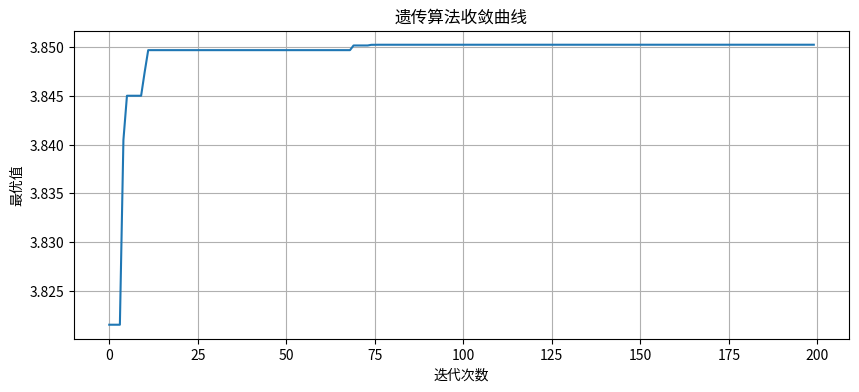

Here is the Python script that generated this plot:
"""
遗传算法 (Genetic Algorithm, GA) Python 代码模板

适用场景：
- 复杂非线性、多峰、不可导的优化问题
- 组合优化问题（TSP、调度、指派）
- 全局优化

核心步骤：
1. 初始化种群
2. 适应度评估
3. 选择（轮盘赌/锦标赛）
4. 交叉
5. 变异
6. 重复直到收敛
"""

import numpy as np
import matplotlib.pyplot as plt

# ============================================================
# 遗传算法：连续函数优化
# 求 f(x) = x * sin(10*pi*x) + 2 在 [-1, 2] 上的最大值
# ============================================================

class GeneticAlgorithm:
    def __init__(self, func, n_dim, bounds, pop_size=50, max_iter=200,
                 crossover_rate=0.8, mutation_rate=0.01, maximize=True):
        """
        参数:
            func: 目标函数
            n_dim: 变量维度
            bounds: 变量边界 [(low, high), ...]
            pop_size: 种群大小
            max_iter: 最大迭代次数
            crossover_rate: 交叉概率
            mutation_rate: 变异概率
            maximize: True求最大值，False求最小值
        """
        self.func = func
        self.n_dim = n_dim
        self.bounds = np.array(bounds)
        self.pop_size = pop_size
        self.max_iter = max_iter
        self.crossover_rate = crossover_rate
        self.mutation_rate = mutation_rate
        self.maximize = maximize

        # 编码长度（每个变量用20位二进制表示）
        self.gene_length = 20
        self.total_length = n_dim * self.gene_length

    def encode(self, x):
        """实数 -> 二进制编码"""
        chromosome = []
        for i in range(self.n_dim):
            low, high = self.bounds[i]
            # 映射到 [0, 2^gene_length - 1]
            int_val = int((x[i] - low) / (high - low) * (2**self.gene_length - 1))
            chromosome.extend([int(b) for b in format(int_val, f'0{self.gene_length}b')])
        return np.array(chromosome)

    def decode(self, chromosome):
        """二进制 -> 实数"""
        x = np.zeros(self.n_dim)
        for i in range(self.n_dim):
            gene = chromosome[i*self.gene_length:(i+1)*self.gene_length]
            int_val = int(''.join(map(str, gene)), 2)
            low, high = self.bounds[i]
            x[i] = low + int_val / (2**self.gene_length - 1) * (high - low)
        return x

    def init_population(self):
        """初始化种群"""
        pop = []
        for _ in range(self.pop_size):
            x = np.random.uniform(self.bounds[:, 0], self.bounds[:, 1])
            pop.append(self.encode(x))
        return np.array(pop)

    def fitness(self, population):
        """计算适应度"""
        scores = []
        for ind in population:
            x = self.decode(ind)
            val = self.func(x)
            if self.maximize:
                scores.append(val)
            else:
                scores.append(-val)  # 求最小值时取负
        return np.array(scores)

    def select(self, population, scores):
        """轮盘赌选择"""
        # 确保适应度为正
        scores = scores - scores.min() + 1e-6
        probs = scores / scores.sum()
        indices = np.random.choice(len(population), size=self.pop_size, p=probs)
        return population[indices]

    def crossover(self, population):
        """单点交叉"""
        new_pop = []
        for i in range(0, self.pop_size, 2):
            parent1 = population[i].copy()
            parent2 = population[min(i+1, self.pop_size-1)].copy()
            if np.random.rand() < self.crossover_rate:
                point = np.random.randint(1, self.total_length)
                child1 = np.concatenate([parent1[:point], parent2[point:]])
                child2 = np.concatenate([parent2[:point], parent1[point:]])
                new_pop.extend([child1, child2])
            else:
                new_pop.extend([parent1, parent2])
        return np.array(new_pop[:self.pop_size])

    def mutate(self, population):
        """位翻转变异"""
        for i in range(self.pop_size):
            for j in range(self.total_length):
                if np.random.rand() < self.mutation_rate:
                    population[i, j] = 1 - population[i, j]
        return population

    def run(self):
        """运行遗传算法"""
        population = self.init_population()
        best_history = []
        best_individual = None
        best_score = -np.inf

        for gen in range(self.max_iter):
            scores = self.fitness(population)
            population = self.select(population, scores)
            population = self.crossover(population)
            population = self.mutate(population)

            # 记录最优
            current_best_idx = np.argmax(scores)
            if scores[current_best_idx] > best_score:
                best_score = scores[current_best_idx]
                best_individual = population[current_best_idx].copy()
            best_history.append(best_score if self.maximize else -best_score)

            if gen % 20 == 0:
                print(f"第{gen:3d}代: 最优值 = {best_history[-1]:.6f}")

        best_x = self.decode(best_individual)
        best_val = self.func(best_x)
        return best_x, best_val, best_history


# ============================================================
# 测试：求 f(x) = x * sin(10*pi*x) + 2 的最大值
# ============================================================
if __name__ == "__main__":
    def test_func(x):
        return x[0] * np.sin(10 * np.pi * x[0]) + 2

    ga = GeneticAlgorithm(
        func=test_func,
        n_dim=1,
        bounds=[(-1, 2)],
        pop_size=50,
        max_iter=200,
        crossover_rate=0.8,
        mutation_rate=0.01,
        maximize=True
    )

    best_x, best_val, history = ga.run()

    print("\n" + "=" * 50)
    print("遗传算法求解结果")
    print("=" * 50)
    print(f"最优解: x = {best_x[0]:.6f}")
    print(f"最优值: f(x) = {best_val:.6f}")

    # 绘制收敛曲线
    plt.figure(figsize=(10, 4))
    plt.plot(history)
    plt.xlabel('迭代次数')
    plt.ylabel('最优值')
    plt.title('遗传算法收敛曲线')
    plt.grid(True)
    plt.savefig('GA_convergence.png', dpi=150, bbox_inches='tight')
    print("收敛曲线已保存为 GA_convergence.png")


# ============================================================
# 快速使用版（简化版，直接用scikit-opt库）
# ============================================================
"""
# 安装：pip install scikit-opt
from sko.GA import GA

def demo_func(x):
    x1, x2 = x
    return x1 ** 2 + (x2 - 0.05) ** 2

ga = GA(func=demo_func, n_dim=2, size_pop=50, max_iter=200,
        lb=[-1, -1], ub=[1, 1], precision=1e-7)
best_x, best_y = ga.run()
print('best_x:', best_x, 'best_y:', best_y)
"""
